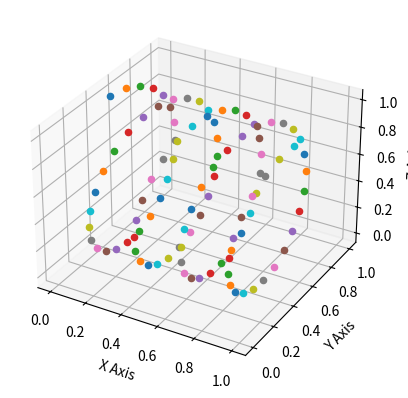

Source code (Python):
import numpy as np
import matplotlib.pyplot as plt
import mpl_toolkits.mplot3d.axes3d as p3


# Create helix:
def make_helix(n):
    theta_max = 8 * np.pi
    theta = np.linspace(0, theta_max, n)
    x, y, z = theta / (8 * np.pi), 0.5 * np.sin(theta) + 0.5, 0.5 * np.cos(theta) + 0.5

    helix = np.stack((x, y, z))

    return helix.T


def main():
    # Attach 3D axis to the figure
    fig = plt.figure()
    ax = fig.add_subplot(111, projection='3d')

    # Define no. data points and create helix:
    n = 100
    data = make_helix(n)

    with open('input-helix.txt', 'w') as f:
        f.write("x\ty\tz\t# points describing a helix\n")
        for point in data:
            f.write(str(point[0]))
            f.write('\t')
            f.write(str(point[1]))
            f.write('\t')
            f.write(str(point[2]))
            f.write('\n')

    for i in range(n):
        # ax.scatter(data[0][i], data[1][i], data[2][i])
        ax.scatter(data[i][0], data[i][1], data[i][2])

    ax.set_xlabel('X Axis')
    ax.set_ylabel('Y Axis')
    ax.set_zlabel('Z Axis')

    plt.show()


if __name__ == '__main__':
    main()
